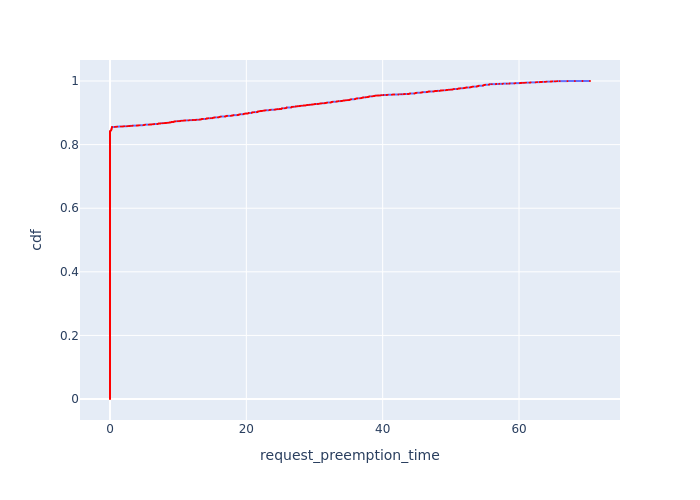

The file beside this chart, header and first rows:
, Request Id, request_preemption_time, cdf
142, 343, 0.0, 0.0001022
143, 344, 0.0, 0.0002044
144, 346, 0.0, 0.0003067
145, 347, 0.0, 0.0004089
146, 349, 0.0, 0.0005111
147, 351, 0.0, 0.0006133
148, 352, 0.0, 0.0007155
149, 354, 0.0, 0.0008177
150, 355, 0.0, 0.00092
151, 357, 0.0, 0.001022
152, 359, 0.0, 0.001124
153, 360, 0.0, 0.001227
154, 361, 0.0, 0.001329
155, 363, 0.0, 0.001431
156, 364, 0.0, 0.001533
157, 365, 0.0, 0.001635
158, 366, 0.0, 0.001738
159, 367, 0.0, 0.00184
160, 368, 0.0, 0.001942
161, 369, 0.0, 0.002044
162, 370, 0.0, 0.002147
164, 371, 0.0, 0.002249
165, 372, 0.0, 0.002351
167, 374, 0.0, 0.002453
168, 375, 0.0, 0.002555
169, 376, 0.0, 0.002658
170, 377, 0.0, 0.00276
171, 378, 0.0, 0.002862
172, 379, 0.0, 0.002964
173, 381, 0.0, 0.003067
174, 383, 0.0, 0.003169
175, 384, 0.0, 0.003271
176, 385, 0.0, 0.003373
177, 386, 0.0, 0.003475
178, 387, 0.0, 0.003578
179, 389, 0.0, 0.00368
180, 390, 0.0, 0.003782
181, 391, 0.0, 0.003884
182, 392, 0.0, 0.003987
183, 393, 0.0, 0.004089
185, 394, 0.0, 0.004191
186, 395, 0.0, 0.004293
187, 396, 0.0, 0.004395
188, 397, 0.0, 0.004498
190, 398, 0.0, 0.0046
191, 399, 0.0, 0.004702
192, 400, 0.0, 0.004804
193, 401, 0.0, 0.004906
195, 402, 0.0, 0.005009
196, 403, 0.0, 0.005111
197, 404, 0.0, 0.005213
198, 405, 0.0, 0.005315
200, 406, 0.0, 0.005418
201, 407, 0.0, 0.00552
202, 408, 0.0, 0.005622
203, 409, 0.0, 0.005724
204, 410, 0.0, 0.005826
205, 411, 0.0, 0.005929
206, 414, 0.0, 0.006031
207, 415, 0.0, 0.006133
... 9,723 more rows
